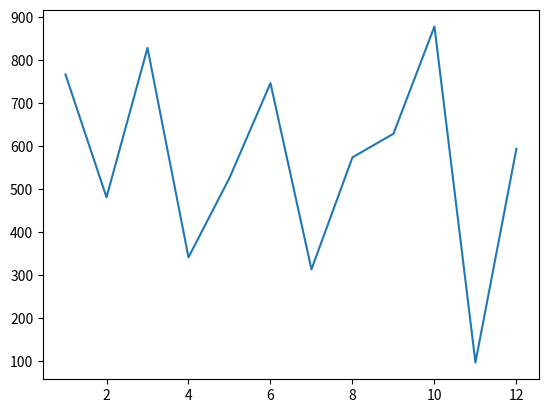

Python code for this plot:
import random                         # Importa el módulo para generar números aleatorios
from matplotlib import pyplot as plt  # Importa pyplot para crear gráficos
 
# Add your code below:                # Indica dónde agregar el código

numbers_a = range(1, 13)              # Crea los números del 1 al 12
numbers_b = [random.randint(1, 1000) for i in range(12)]  # Genera 12 números aleatorios entre 1 y 1000
plt.plot(numbers_a, numbers_b)        # Crea un gráfico de líneas con los dos conjuntos de números
plt.show()                             # Muestra el gráfico
